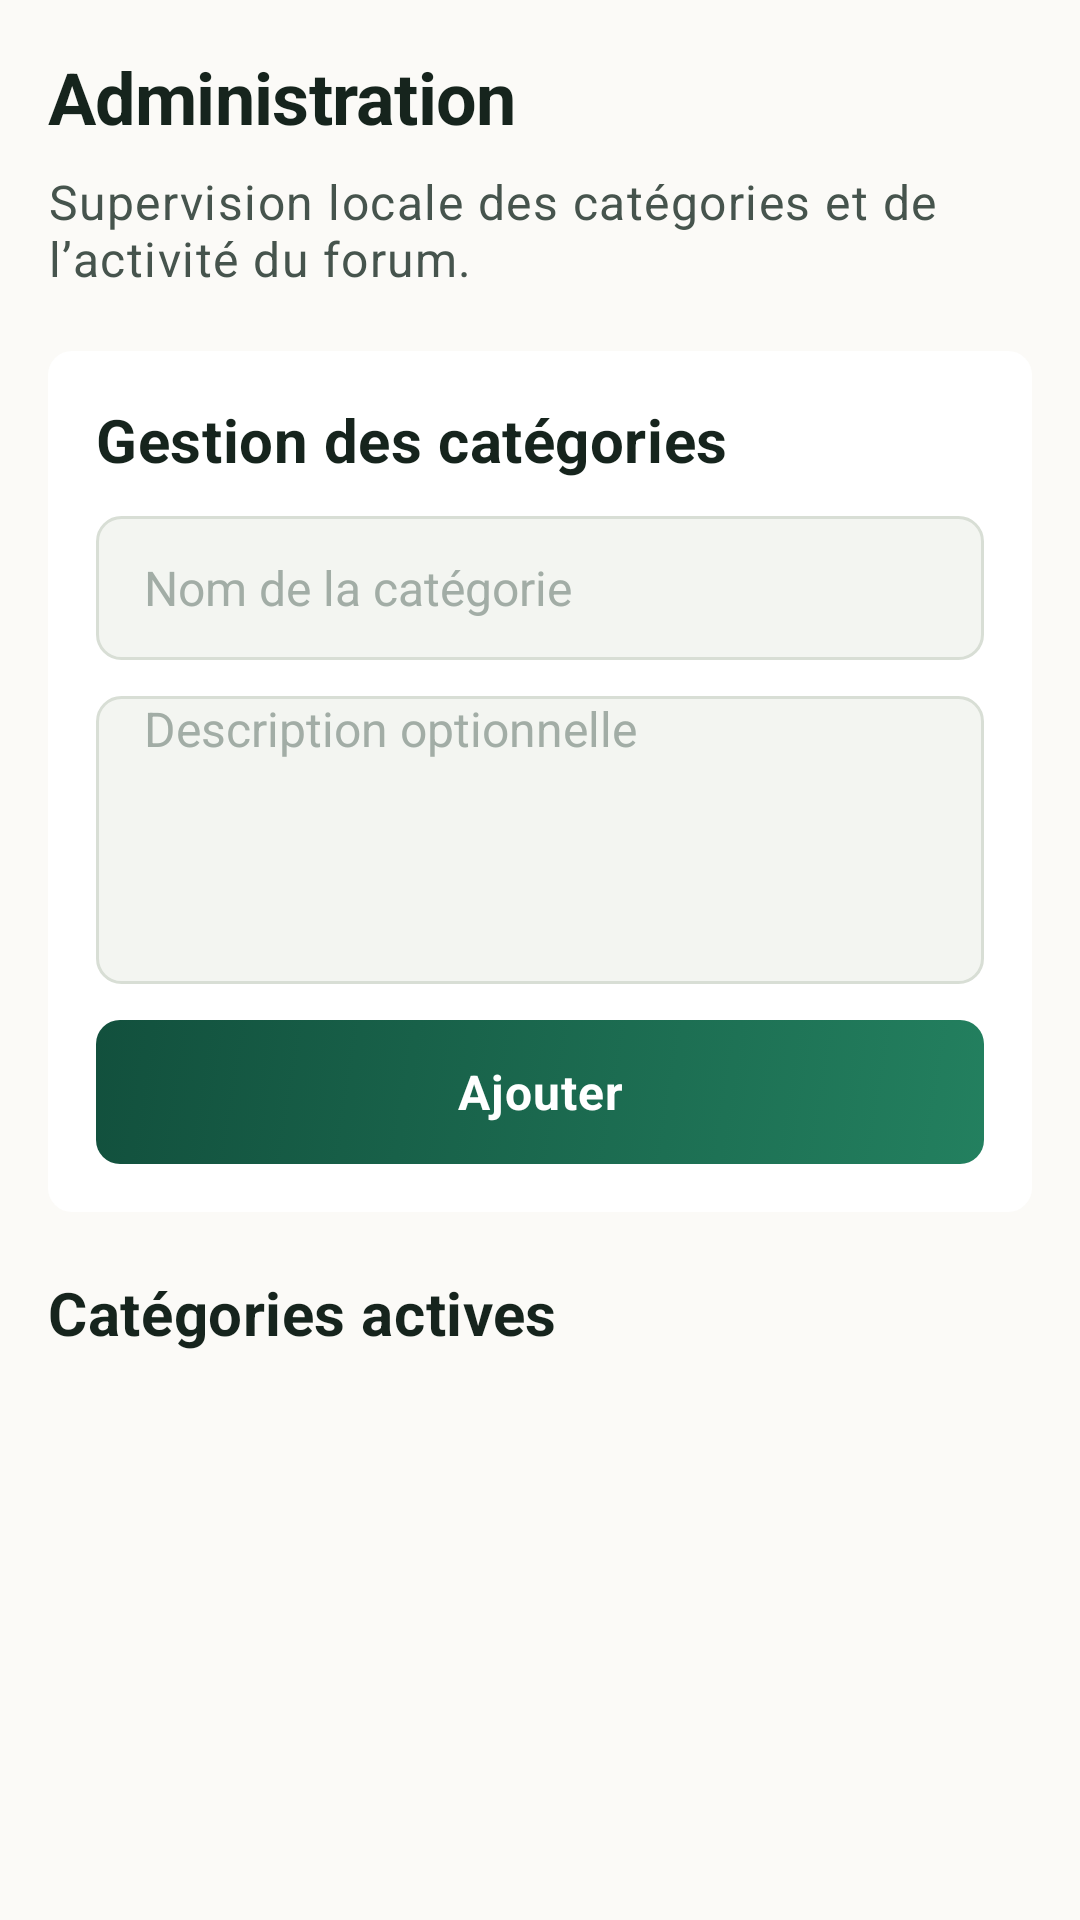

Write the Android layout XML for this screen, with the resource values it uses.
<!-- AndroidManifest.xml: application theme Theme.CampusForum -->
<!-- res/layout/fragment_admin.xml -->
<?xml version="1.0" encoding="utf-8"?>
<ScrollView xmlns:android="http://schemas.android.com/apk/res/android"
    android:layout_width="match_parent"
    android:layout_height="match_parent"
    android:background="@color/cf_background"
    android:fillViewport="true">

    <LinearLayout
        android:layout_width="match_parent"
        android:layout_height="wrap_content"
        android:orientation="vertical"
        android:padding="@dimen/cf_screen_padding">

        <TextView
            android:layout_width="match_parent"
            android:layout_height="wrap_content"
            android:text="@string/cf_admin_title"
            android:textAppearance="@style/TextAppearance.CampusForum.Headline" />

        <TextView
            android:layout_width="match_parent"
            android:layout_height="wrap_content"
            android:layout_marginTop="@dimen/cf_spacing_2"
            android:text="@string/cf_admin_subtitle"
            android:textAppearance="@style/TextAppearance.CampusForum.Body" />

        <LinearLayout
            style="@style/Widget.CampusForum.Card"
            android:layout_width="match_parent"
            android:layout_height="wrap_content"
            android:layout_marginTop="@dimen/cf_section_spacing"
            android:orientation="vertical">

            <TextView
                android:layout_width="match_parent"
                android:layout_height="wrap_content"
                android:text="@string/cf_admin_categories_section"
                android:textAppearance="@style/TextAppearance.CampusForum.Title" />

            <EditText
                android:id="@+id/admin_category_name_input"
                style="@style/Widget.CampusForum.Input"
                android:layout_width="match_parent"
                android:layout_height="wrap_content"
                android:layout_marginTop="@dimen/cf_spacing_3"
                android:hint="@string/cf_admin_category_name_hint"
                android:inputType="textCapSentences" />

            <EditText
                android:id="@+id/admin_category_description_input"
                style="@style/Widget.CampusForum.Input"
                android:layout_width="match_parent"
                android:layout_height="96dp"
                android:layout_marginTop="@dimen/cf_spacing_3"
                android:gravity="top|start"
                android:hint="@string/cf_admin_category_description_hint"
                android:inputType="textMultiLine|textCapSentences"
                android:minLines="3" />

            <Button
                android:id="@+id/admin_category_add_button"
                style="@style/Widget.CampusForum.Button.Primary"
                android:layout_width="match_parent"
                android:layout_height="wrap_content"
                android:layout_marginTop="@dimen/cf_spacing_3"
                android:text="@string/cf_admin_category_add" />
        </LinearLayout>

        <TextView
            android:layout_width="match_parent"
            android:layout_height="wrap_content"
            android:layout_marginTop="@dimen/cf_section_spacing"
            android:text="@string/cf_admin_active_categories"
            android:textAppearance="@style/TextAppearance.CampusForum.Title" />

        <androidx.recyclerview.widget.RecyclerView
            android:id="@+id/admin_categories_recycler_view"
            android:layout_width="match_parent"
            android:layout_height="wrap_content"
            android:layout_marginTop="@dimen/cf_spacing_3"
            android:nestedScrollingEnabled="false" />

        <LinearLayout
            android:id="@+id/admin_categories_empty_state"
            style="@style/Widget.CampusForum.Card"
            android:layout_width="match_parent"
            android:layout_height="wrap_content"
            android:layout_marginTop="@dimen/cf_spacing_3"
            android:layout_marginBottom="@dimen/cf_spacing_6"
            android:orientation="vertical"
            android:visibility="gone">

            <TextView
                android:layout_width="match_parent"
                android:layout_height="wrap_content"
                android:text="@string/cf_admin_categories_empty_title"
                android:textAppearance="@style/TextAppearance.CampusForum.Title" />

            <TextView
                android:layout_width="match_parent"
                android:layout_height="wrap_content"
                android:layout_marginTop="@dimen/cf_spacing_1"
                android:text="@string/cf_admin_categories_empty_message"
                android:textAppearance="@style/TextAppearance.CampusForum.BodySmall" />
        </LinearLayout>
    </LinearLayout>
</ScrollView>
<!-- resources referenced by this layout -->
<resources>
  <color name="cf_background">#FBFAF7</color>
  <dimen name="cf_screen_padding">16dp</dimen>
  <dimen name="cf_section_spacing">20dp</dimen>
  <dimen name="cf_spacing_1">4dp</dimen>
  <dimen name="cf_spacing_2">8dp</dimen>
  <dimen name="cf_spacing_3">12dp</dimen>
  <dimen name="cf_spacing_6">24dp</dimen>
  <string name="cf_admin_active_categories">Catégories actives</string>
  <string name="cf_admin_categories_empty_message">Les catégories ajoutées apparaîtront ici.</string>
  <string name="cf_admin_categories_empty_title">Aucune catégorie active</string>
  <string name="cf_admin_categories_section">Gestion des catégories</string>
  <string name="cf_admin_category_add">Ajouter</string>
  <string name="cf_admin_category_description_hint">Description optionnelle</string>
  <string name="cf_admin_category_name_hint">Nom de la catégorie</string>
  <string name="cf_admin_subtitle">Supervision locale des catégories et de l’activité du forum.</string>
  <string name="cf_admin_title">Administration</string>
  <style name="TextAppearance.CampusForum.Body" parent="TextAppearance.MaterialComponents.Body1">
          <item name="android:textColor">@color/cf_text_secondary</item>
          <item name="android:textSize">@dimen/cf_text_body</item>
          <item name="android:lineSpacingMultiplier">1.3</item>
      </style>
  <style name="TextAppearance.CampusForum.BodySmall" parent="TextAppearance.MaterialComponents.Body2">
          <item name="android:textColor">@color/cf_text_secondary</item>
          <item name="android:textSize">@dimen/cf_text_body_small</item>
          <item name="android:lineSpacingMultiplier">1.35</item>
      </style>
  <style name="TextAppearance.CampusForum.Title" parent="TextAppearance.MaterialComponents.Subtitle1">
          <item name="android:textColor">@color/cf_text_primary</item>
          <item name="android:textSize">@dimen/cf_text_title</item>
          <item name="android:textStyle">bold</item>
      </style>
  <style name="Widget.CampusForum.Card" parent="@android:style/Widget">
          <item name="android:background">@drawable/bg_card</item>
          <item name="android:padding">@dimen/cf_card_padding</item>
          <item name="android:elevation">@dimen/cf_elevation_card</item>
      </style>
  <style name="Theme.CampusForum" parent="Base.Theme.CampusForum" />
  <color name="cf_text_secondary">#46544D</color>
  <dimen name="cf_text_body">16sp</dimen>
  <dimen name="cf_text_body_small">14sp</dimen>
  <color name="cf_text_primary">#16241D</color>
  <dimen name="cf_text_headline">24sp</dimen>
  <dimen name="cf_text_title">20sp</dimen>
  <color name="cf_on_primary">#FFFFFF</color>
  <dimen name="cf_button_height">48dp</dimen>
  <dimen name="cf_spacing_5">20dp</dimen>
  <!-- drawable bg_card (drawable) -->
  <?xml version="1.0" encoding="utf-8"?>
  <shape xmlns:android="http://schemas.android.com/apk/res/android">
      <solid android:color="@color/cf_card" />
      <corners android:radius="@dimen/cf_radius_medium" />
  </shape>
  <dimen name="cf_card_padding">16dp</dimen>
  <color name="cf_text_hint">#A2ADA6</color>
  <dimen name="cf_input_height">48dp</dimen>
  <dimen name="cf_spacing_4">16dp</dimen>
  <color name="cf_disabled">#D7DDD6</color>
  <dimen name="cf_radius_medium">8dp</dimen>
  <color name="cf_primary_dark">#155240</color>
  <color name="cf_gradient_start">#23805F</color>
  <color name="cf_gradient_end">#12503D</color>
  <color name="cf_card">#FFFFFF</color>
  <color name="cf_input_focused">#FFFFFF</color>
  <color name="cf_primary">#1F6F54</color>
  <color name="cf_input">#F3F5F1</color>
  <dimen name="cf_stroke_width">1dp</dimen>
  <color name="cf_divider_strong">#D8DED5</color>
  <color name="cf_accent">#C8923B</color>
  <color name="cf_on_accent">#3A2A0C</color>
  <color name="cf_on_background">#16241D</color>
  <color name="cf_surface_secondary">#F1F4F0</color>
  <color name="cf_error_text">#8E342B</color>
  <color name="cf_error">#F4DAD6</color>
  <color name="cf_status_bar">#12503D</color>
</resources>
